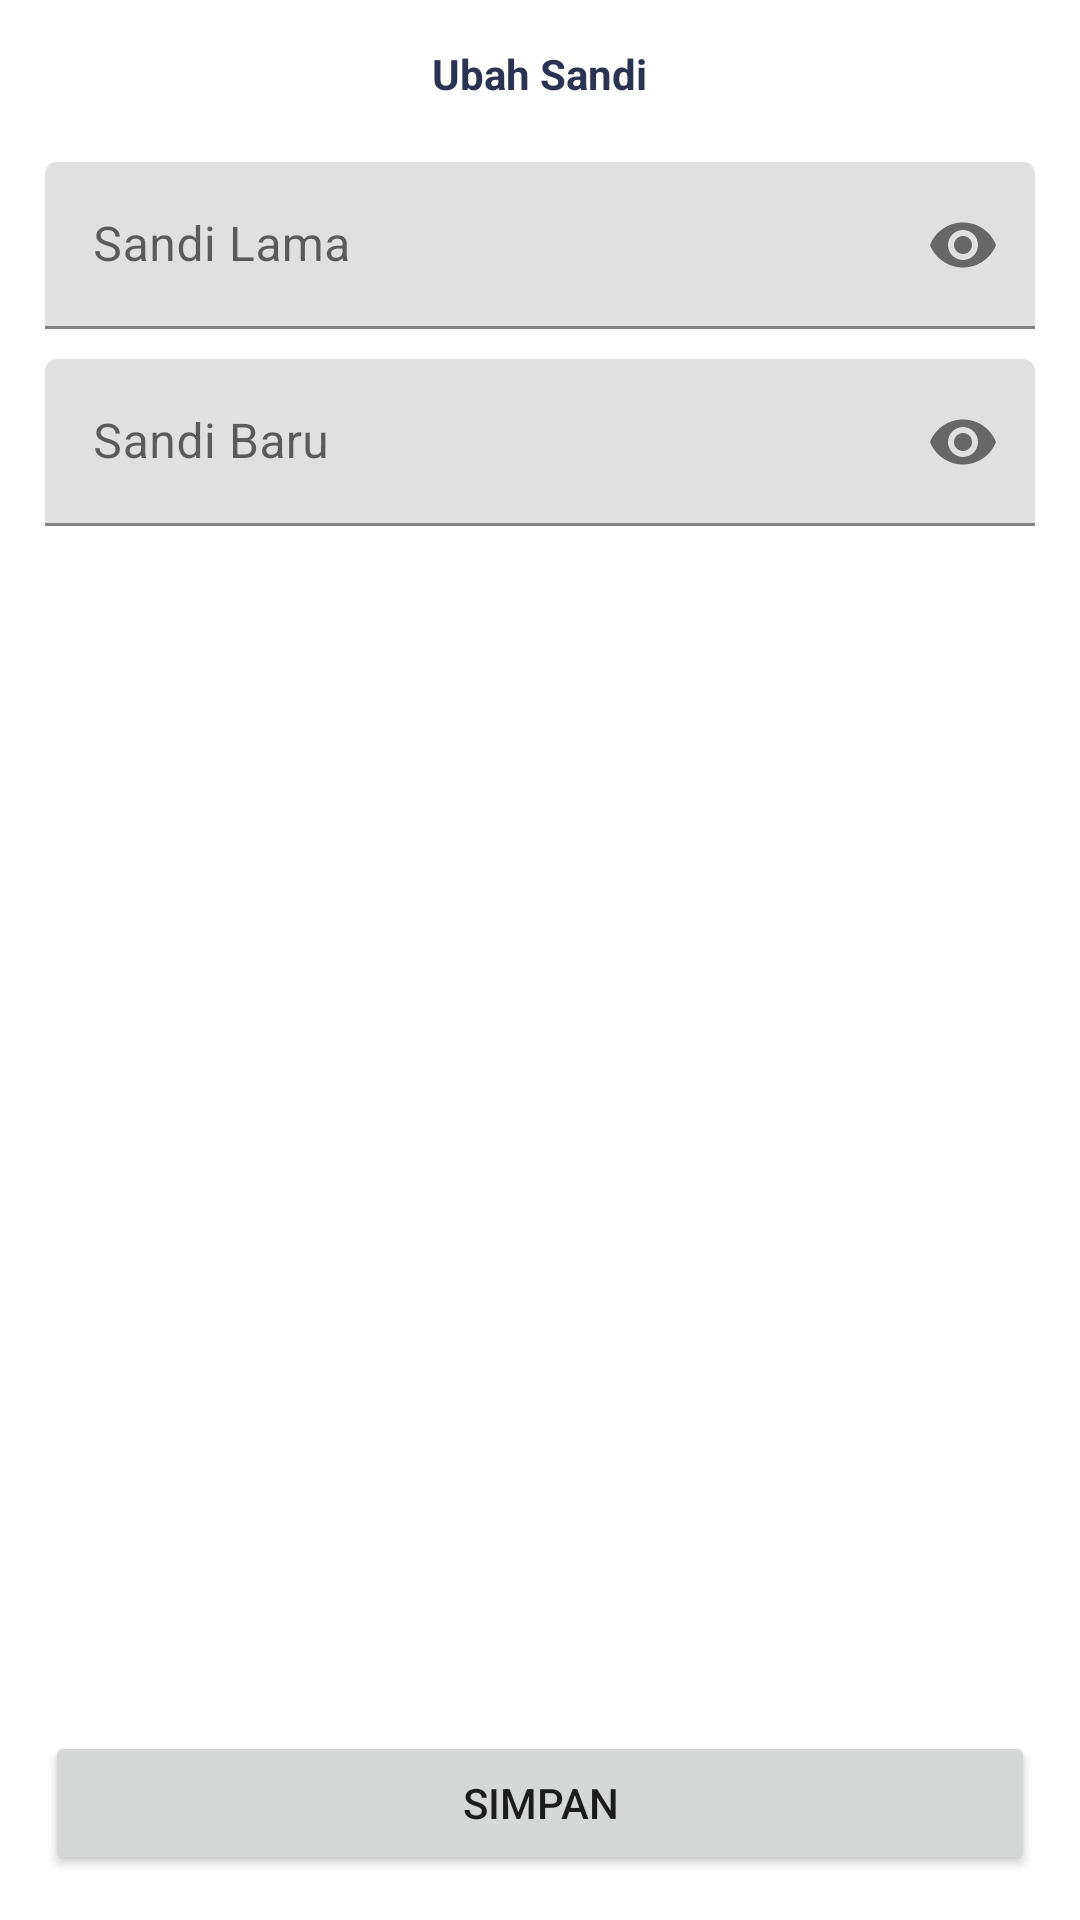

Write the Android layout XML for this screen, with the resource values it uses.
<!-- AndroidManifest.xml: application theme Theme.Temandonor -->
<!-- res/layout/fragment_update_password.xml -->
<?xml version="1.0" encoding="utf-8"?>
<RelativeLayout xmlns:android="http://schemas.android.com/apk/res/android"
    xmlns:app="http://schemas.android.com/apk/res-auto"
    xmlns:tools="http://schemas.android.com/tools"
    android:layout_width="match_parent"
    android:layout_height="match_parent"
    android:padding="15dp"
    tools:context=".fragment.account.UpdatePasswordFragment">


    <TextView
        android:id="@+id/tvTitle"
        android:layout_width="wrap_content"
        android:layout_height="wrap_content"
        android:layout_centerHorizontal="true"
        android:layout_marginBottom="15dp"
        android:text="@string/update_pw_title"
        android:textColor="@color/grey"
        android:textSize="@dimen/heading_1"
        android:textStyle="bold" />


    <Button
        android:id="@+id/btnSave"
        android:layout_width="match_parent"
        android:layout_height="wrap_content"
        android:layout_alignParentBottom="true"
        android:text="Simpan" />

    <ScrollView
        android:layout_width="match_parent"
        android:layout_height="match_parent"
        android:layout_above="@id/btnSave"
        android:layout_below="@id/tvTitle">

        <LinearLayout
            android:layout_width="match_parent"
            android:layout_height="wrap_content"
            android:orientation="vertical">

            <com.google.android.material.textfield.TextInputLayout
                android:id="@+id/lytOldPassword"
                style="@style/LayoutText"
                android:layout_width="match_parent"
                android:layout_height="match_parent"
                app:passwordToggleEnabled="true">

                <com.google.android.material.textfield.TextInputEditText
                    android:id="@+id/etOldPassword"
                    android:layout_width="match_parent"
                    android:layout_height="wrap_content"
                    android:hint="Sandi Lama"
                    android:imeOptions="actionNext"
                    android:inputType="textPassword" />
            </com.google.android.material.textfield.TextInputLayout>

            <com.google.android.material.textfield.TextInputLayout
                android:id="@+id/lytNewPassword"
                style="@style/LayoutText"
                android:layout_width="match_parent"
                android:layout_height="match_parent"
                app:passwordToggleEnabled="true">

                <com.google.android.material.textfield.TextInputEditText
                    android:id="@+id/etNewPassword"
                    android:layout_width="match_parent"
                    android:layout_height="wrap_content"
                    android:hint="Sandi Baru"
                    android:imeOptions="actionDone"
                    android:inputType="textPassword" />
            </com.google.android.material.textfield.TextInputLayout>
        </LinearLayout>
    </ScrollView>
</RelativeLayout>
<!-- resources referenced by this layout -->
<resources>
  <color name="grey">#2B3252</color>
  <string name="update_pw_title">Ubah Sandi</string>
  <style name="LayoutText">
          <item name="background">@color/white</item>
          <item name="android:layout_marginTop">5dp</item>
          <item name="android:layout_marginBottom">5dp</item>
      </style>
  <style name="Theme.Temandonor" parent="Theme.MaterialComponents.DayNight.DarkActionBar">
          
          <item name="colorPrimary">@color/red_apple</item>
          <item name="colorPrimaryVariant">@color/pink_paradise</item>
          <item name="colorOnPrimary">@color/white</item>
          
          <item name="colorSecondary">@color/pink_amaranth</item>
          <item name="colorSecondaryVariant">@color/red_apple</item>
          <item name="colorOnSecondary">@color/black</item>
          
          <item name="android:statusBarColor" tools:targetApi="l">?attr/colorPrimaryVariant</item>
          
          <item name="windowActionBar">false</item>
          <item name="windowNoTitle">true</item>
          <item name="android:forceDarkAllowed" tools:targetApi="q">false</item>
      </style>
  <color name="white">#FFFFFFFF</color>
  <color name="red_apple">#E3002C</color>
  <color name="pink_paradise">#EA4469</color>
  <color name="pink_amaranth">#E82D58</color>
  <color name="black">#FF000000</color>
</resources>
